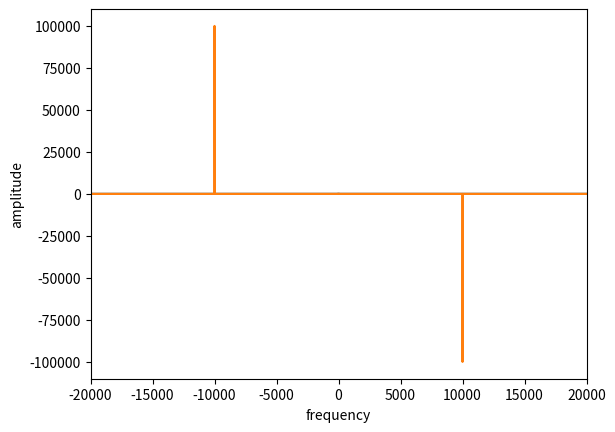

Generate this figure with matplotlib:
#! /usr/bin/env python3

import numpy as np
import matplotlib.pyplot as plt


if __name__ == "__main__":
    # populate samp_dat with 1 tone at test_freq, using samp_in_1s Fs
    samp_in_1s = 200000
    test_freq = 10000.0
    samp_seq = np.arange(samp_in_1s)
    sp, fp = 1/float(samp_in_1s), 1/test_freq
    samp_wave = fp/sp
    samp_arg = ((samp_seq % samp_wave) / samp_wave) * 2 * np.pi
    samp_dat = np.sin(samp_arg)

    # compute fft of the tone for samp_in_1s records
    spectrum = np.fft.fft(samp_dat)
    freq = np.fft.fftfreq(samp_seq.shape[-1], d=sp)
    
    print(samp_seq.shape[-1])
    
    # plot results, with some formatting for audio signals
    plt.xlabel("frequency")
    plt.ylabel("amplitude")
    plt.xlim(-20000, 20000)
    plt.plot(freq, spectrum.real, freq, spectrum.imag)
    plt.show()
